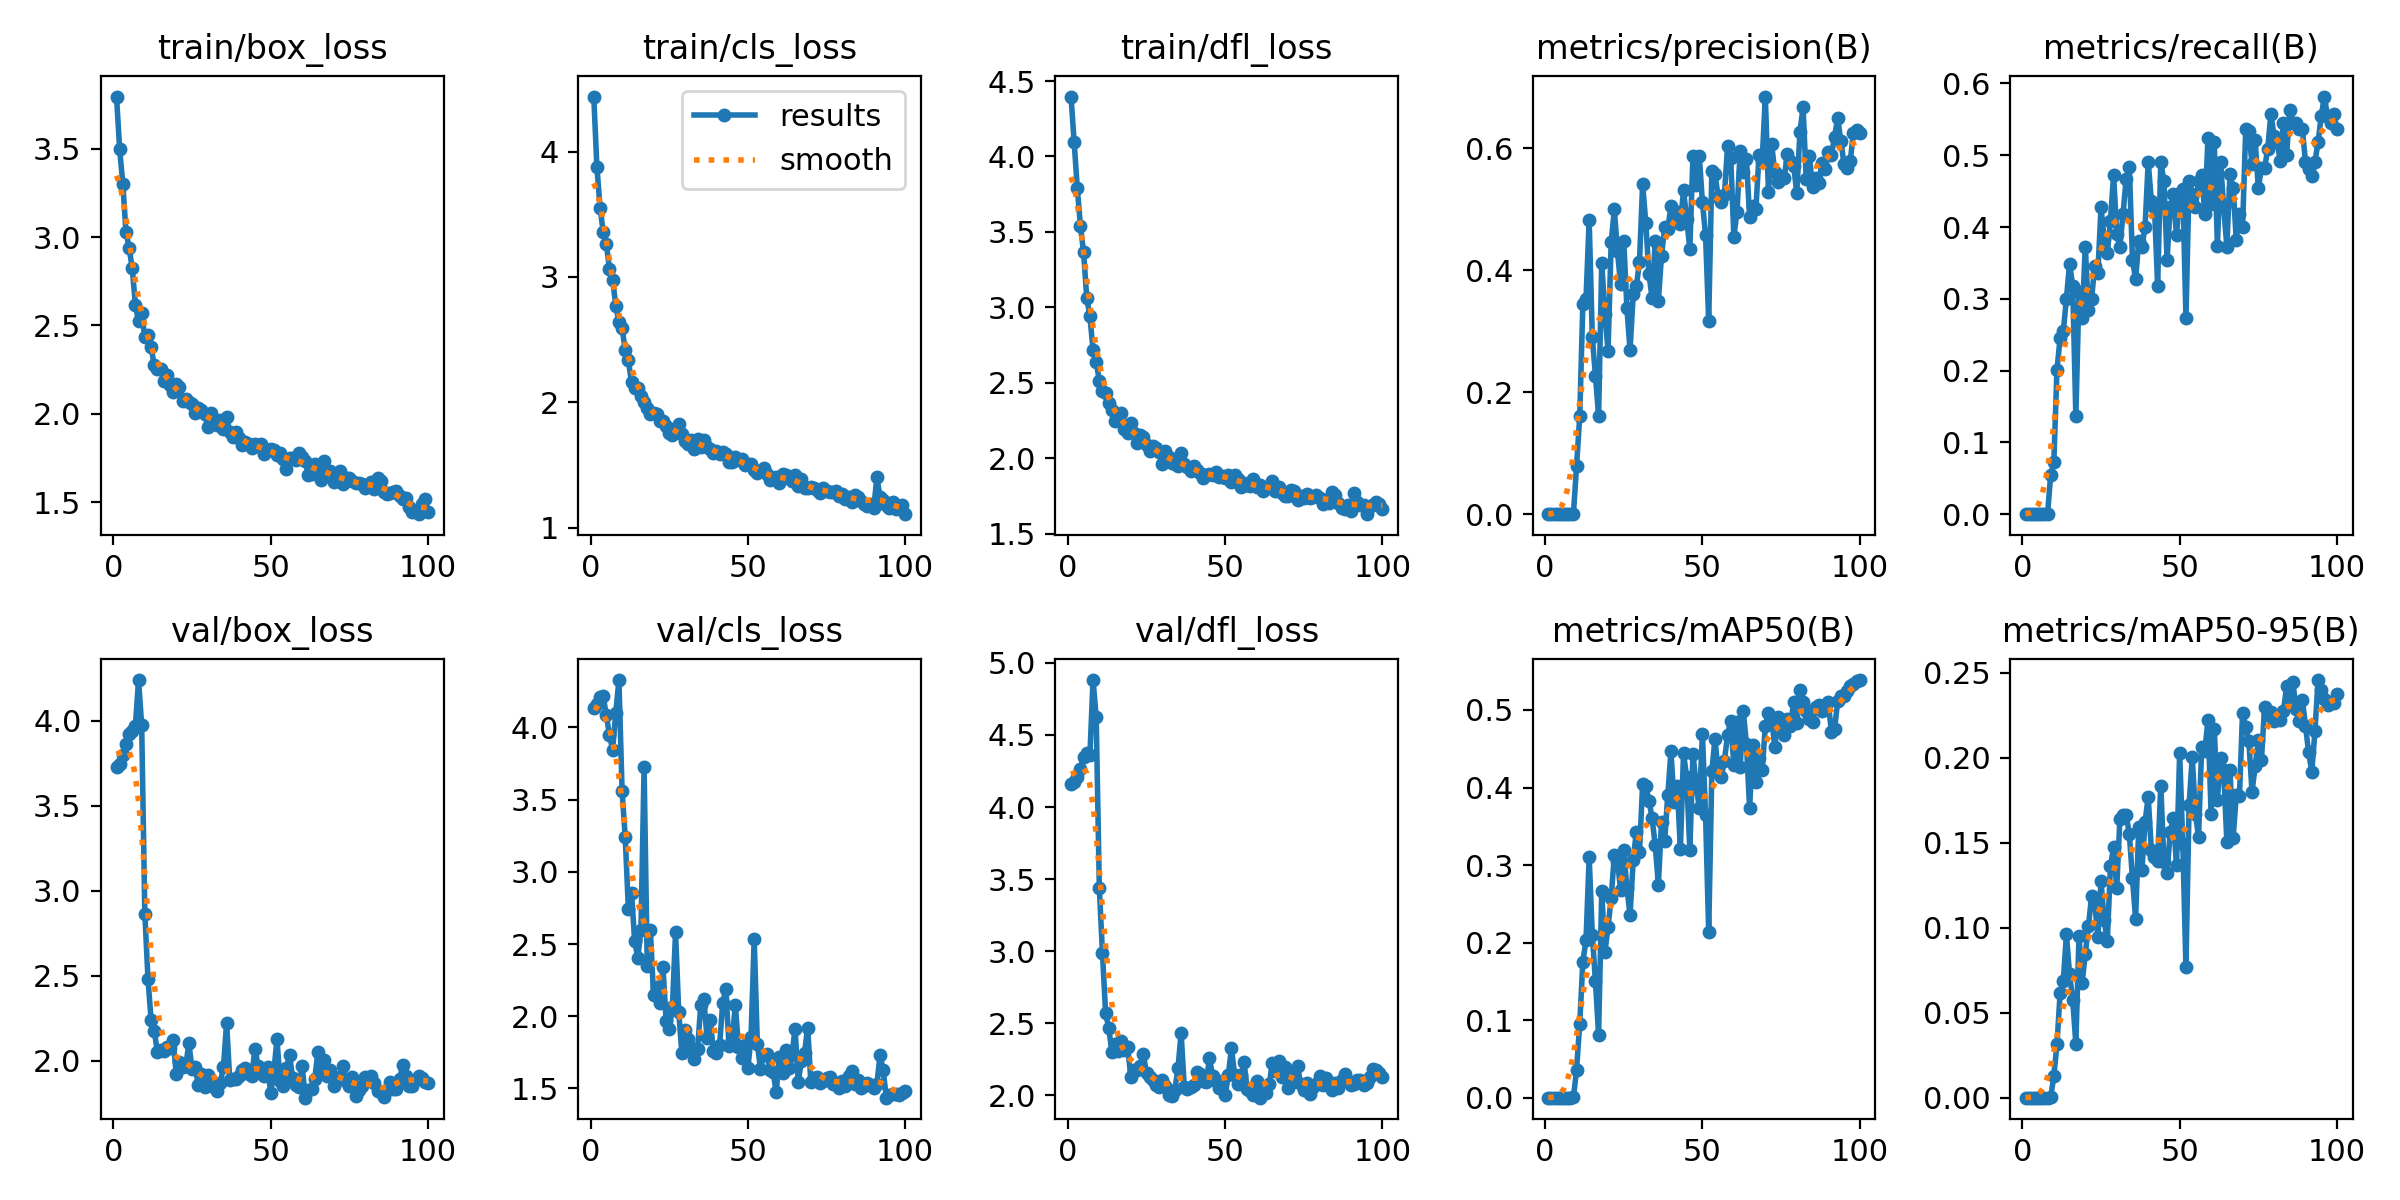

The file beside this chart, header and first rows:
epoch, time, train/box_loss, train/cls_loss, train/dfl_loss, metrics/precision(B), metrics/recall(B), metrics/mAP50(B), metrics/mAP50-95(B), val/box_loss, val/cls_loss, val/dfl_loss, lr/pg0, lr/pg1, lr/pg2
1, 0.8865, 3.794, 4.438, 4.397, 0, 0, 0, 0, 3.727, 4.134, 4.158, 0.00022, 0.00022, 0.00022
2, 1.745, 3.495, 3.876, 4.095, 0, 0, 0, 0, 3.747, 4.16, 4.171, 0.0004554, 0.0004554, 0.0004554
3, 2.601, 3.302, 3.553, 3.788, 0, 0, 0, 0, 3.797, 4.213, 4.209, 0.0006861, 0.0006861, 0.0006861
4, 3.442, 3.03, 3.358, 3.539, 0, 0, 0, 0, 3.863, 4.216, 4.263, 0.0009121, 0.0009121, 0.0009121
5, 4.324, 2.94, 3.261, 3.364, 0, 0, 0, 0, 3.921, 4.083, 4.349, 0.001133, 0.001133, 0.001133
6, 5.133, 2.823, 3.061, 3.062, 0, 0, 0, 0, 3.942, 3.947, 4.373, 0.00135, 0.00135, 0.00135
7, 5.937, 2.618, 2.976, 2.939, 0, 0, 0, 0, 3.969, 3.846, 4.358, 0.001561, 0.001561, 0.001561
8, 6.75, 2.523, 2.771, 2.72, 0, 0, 0, 0, 4.238, 4.102, 4.881, 0.001768, 0.001768, 0.001768
9, 7.56, 2.568, 2.64, 2.64, 0.00051, 0.05455, 0.00034, 0.00014, 3.973, 4.328, 4.626, 0.001842, 0.001842, 0.001842
10, 8.384, 2.435, 2.59, 2.512, 0.07943, 0.07273, 0.03618, 0.01284, 2.865, 3.561, 3.44, 0.001822, 0.001822, 0.001822
11, 9.228, 2.445, 2.414, 2.445, 0.1603, 0.2013, 0.09545, 0.03144, 2.482, 3.24, 2.985, 0.001802, 0.001802, 0.001802
12, 10.05, 2.377, 2.333, 2.431, 0.3453, 0.2455, 0.1756, 0.06154, 2.237, 2.744, 2.57, 0.001782, 0.001782, 0.001782
13, 10.87, 2.274, 2.16, 2.366, 0.3529, 0.2545, 0.2028, 0.0684, 2.177, 2.856, 2.468, 0.001762, 0.001762, 0.001762
14, 11.69, 2.256, 2.115, 2.322, 0.4824, 0.3, 0.3102, 0.09622, 2.049, 2.521, 2.299, 0.001743, 0.001743, 0.001743
15, 12.51, 2.254, 2.111, 2.247, 0.2901, 0.3492, 0.2099, 0.07265, 2.063, 2.403, 2.359, 0.001723, 0.001723, 0.001723
16, 13.26, 2.186, 2.047, 2.253, 0.2266, 0.3182, 0.15, 0.05762, 2.058, 2.597, 2.306, 0.001703, 0.001703, 0.001703
17, 14.03, 2.222, 2.005, 2.299, 0.1611, 0.1364, 0.08078, 0.03175, 2.078, 3.722, 2.376, 0.001683, 0.001683, 0.001683
18, 14.77, 2.163, 1.952, 2.195, 0.4121, 0.3091, 0.266, 0.09544, 2.074, 2.349, 2.312, 0.001663, 0.001663, 0.001663
19, 15.54, 2.123, 1.904, 2.169, 0.3286, 0.2727, 0.1879, 0.06762, 2.124, 2.595, 2.336, 0.001644, 0.001644, 0.001644
20, 16.27, 2.169, 1.911, 2.235, 0.2676, 0.3727, 0.22, 0.08483, 1.92, 2.144, 2.129, 0.001624, 0.001624, 0.001624
21, 17.02, 2.151, 1.903, 2.169, 0.4454, 0.2848, 0.2578, 0.1009, 1.993, 2.2, 2.176, 0.001604, 0.001604, 0.001604
22, 17.84, 2.075, 1.853, 2.102, 0.4998, 0.3, 0.3129, 0.1186, 1.963, 2.092, 2.178, 0.001584, 0.001584, 0.001584
23, 18.63, 2.083, 1.848, 2.156, 0.4309, 0.3454, 0.3053, 0.115, 1.969, 2.339, 2.204, 0.001564, 0.001564, 0.001564
24, 19.38, 2.069, 1.812, 2.141, 0.3765, 0.3364, 0.2678, 0.09469, 2.103, 1.969, 2.285, 0.001545, 0.001545, 0.001545
25, 20.11, 2.056, 1.758, 2.086, 0.4479, 0.4273, 0.3189, 0.1274, 1.952, 1.908, 2.154, 0.001525, 0.001525, 0.001525
26, 20.93, 2.004, 1.736, 2.049, 0.3375, 0.3844, 0.2701, 0.1044, 1.962, 2.061, 2.125, 0.001505, 0.001505, 0.001505
27, 21.68, 2.032, 1.798, 2.082, 0.2688, 0.3636, 0.2359, 0.09204, 1.857, 2.583, 2.109, 0.001485, 0.001485, 0.001485
28, 22.42, 2.02, 1.828, 2.065, 0.3603, 0.4091, 0.3061, 0.1361, 1.922, 2.032, 2.071, 0.001465, 0.001465, 0.001465
29, 23.22, 1.998, 1.748, 2.041, 0.3733, 0.4727, 0.3432, 0.1473, 1.844, 1.745, 2.058, 0.001446, 0.001446, 0.001446
30, 24.03, 1.928, 1.693, 1.964, 0.414, 0.3909, 0.3169, 0.1234, 1.918, 1.902, 2.105, 0.001426, 0.001426, 0.001426
31, 24.77, 2.003, 1.665, 2.048, 0.5414, 0.3727, 0.4043, 0.1642, 1.889, 1.843, 2.067, 0.001406, 0.001406, 0.001406
32, 25.62, 1.951, 1.701, 2.009, 0.4774, 0.4182, 0.4016, 0.1665, 1.845, 1.778, 2.003, 0.001386, 0.001386, 0.001386
33, 26.43, 1.939, 1.625, 1.966, 0.3943, 0.4676, 0.3832, 0.1664, 1.823, 1.702, 1.997, 0.001366, 0.001366, 0.001366
34, 27.2, 1.964, 1.703, 1.962, 0.3542, 0.4837, 0.3611, 0.1552, 1.869, 1.771, 2.039, 0.001347, 0.001347, 0.001347
35, 27.96, 1.914, 1.643, 1.948, 0.4481, 0.3545, 0.3254, 0.129, 1.964, 2.075, 2.187, 0.001327, 0.001327, 0.001327
36, 28.69, 1.983, 1.701, 2.031, 0.3502, 0.3273, 0.2749, 0.105, 2.223, 2.116, 2.434, 0.001307, 0.001307, 0.001307
37, 29.42, 1.899, 1.646, 1.959, 0.4239, 0.3813, 0.3557, 0.1595, 1.885, 1.849, 2.059, 0.001287, 0.001287, 0.001287
38, 30.14, 1.872, 1.626, 1.941, 0.4702, 0.3727, 0.3313, 0.134, 1.894, 1.973, 2.046, 0.001267, 0.001267, 0.001267
39, 30.87, 1.897, 1.593, 1.916, 0.4671, 0.4, 0.3904, 0.1622, 1.891, 1.761, 2.06, 0.001248, 0.001248, 0.001248
40, 31.63, 1.861, 1.609, 1.949, 0.5055, 0.4909, 0.4466, 0.1771, 1.912, 1.742, 2.074, 0.001228, 0.001228, 0.001228
41, 32.44, 1.823, 1.584, 1.921, 0.4856, 0.4364, 0.3811, 0.1457, 1.947, 1.799, 2.161, 0.001208, 0.001208, 0.001208
42, 33.18, 1.84, 1.603, 1.902, 0.4953, 0.4273, 0.4021, 0.1416, 1.959, 2.093, 2.146, 0.001188, 0.001188, 0.001188
43, 33.93, 1.829, 1.589, 1.865, 0.4751, 0.3182, 0.3209, 0.1391, 1.924, 2.189, 2.098, 0.001168, 0.001168, 0.001168
44, 34.65, 1.809, 1.521, 1.886, 0.5311, 0.4909, 0.4442, 0.1837, 1.91, 1.791, 2.093, 0.001149, 0.001149, 0.001149
45, 35.47, 1.832, 1.524, 1.895, 0.4833, 0.4636, 0.4129, 0.1386, 2.071, 1.832, 2.258, 0.001129, 0.001129, 0.001129
46, 36.21, 1.821, 1.559, 1.889, 0.4354, 0.3545, 0.3194, 0.1321, 1.97, 2.08, 2.138, 0.001109, 0.001109, 0.001109
47, 36.97, 1.828, 1.542, 1.906, 0.5874, 0.4273, 0.4431, 0.1565, 1.952, 1.787, 2.101, 0.001089, 0.001089, 0.001089
48, 37.71, 1.773, 1.547, 1.878, 0.5396, 0.4455, 0.4042, 0.1646, 1.909, 1.711, 2.051, 0.001069, 0.001069, 0.001069
49, 38.46, 1.794, 1.498, 1.885, 0.5876, 0.3886, 0.3734, 0.1367, 1.963, 1.799, 2.102, 0.00105, 0.00105, 0.00105
50, 39.2, 1.804, 1.51, 1.865, 0.5116, 0.4476, 0.4696, 0.2029, 1.812, 1.64, 2.003, 0.00103, 0.00103, 0.00103
51, 40.01, 1.798, 1.507, 1.885, 0.4577, 0.4526, 0.3648, 0.1492, 1.931, 1.858, 2.139, 0.00101, 0.00101, 0.00101
52, 40.76, 1.768, 1.461, 1.843, 0.3165, 0.2727, 0.2135, 0.07685, 2.127, 2.537, 2.33, 0.0009902, 0.0009902, 0.0009902
53, 41.51, 1.78, 1.435, 1.891, 0.5625, 0.4636, 0.421, 0.1721, 1.879, 1.808, 2.142, 0.0009704, 0.0009704, 0.0009704
54, 42.25, 1.747, 1.451, 1.863, 0.5577, 0.4455, 0.4631, 0.2007, 1.853, 1.636, 2.081, 0.0009506, 0.0009506, 0.0009506
55, 42.98, 1.689, 1.472, 1.808, 0.5206, 0.4273, 0.4191, 0.167, 1.955, 1.728, 2.141, 0.0009308, 0.0009308, 0.0009308
56, 43.71, 1.75, 1.427, 1.833, 0.5122, 0.4636, 0.4141, 0.1536, 2.032, 1.737, 2.232, 0.000911, 0.000911, 0.000911
57, 44.41, 1.752, 1.384, 1.825, 0.524, 0.4727, 0.4347, 0.2063, 1.898, 1.626, 2.044, 0.0008912, 0.0008912, 0.0008912
58, 45.17, 1.739, 1.398, 1.814, 0.6033, 0.4182, 0.4679, 0.2043, 1.857, 1.613, 2.031, 0.0008714, 0.0008714, 0.0008714
59, 45.89, 1.78, 1.407, 1.863, 0.5846, 0.5245, 0.486, 0.2222, 1.847, 1.476, 2.004, 0.0008516, 0.0008516, 0.0008516
60, 46.72, 1.757, 1.353, 1.811, 0.4548, 0.4324, 0.4286, 0.1669, 1.971, 1.715, 2.1, 0.0008318, 0.0008318, 0.0008318
... 40 more rows
